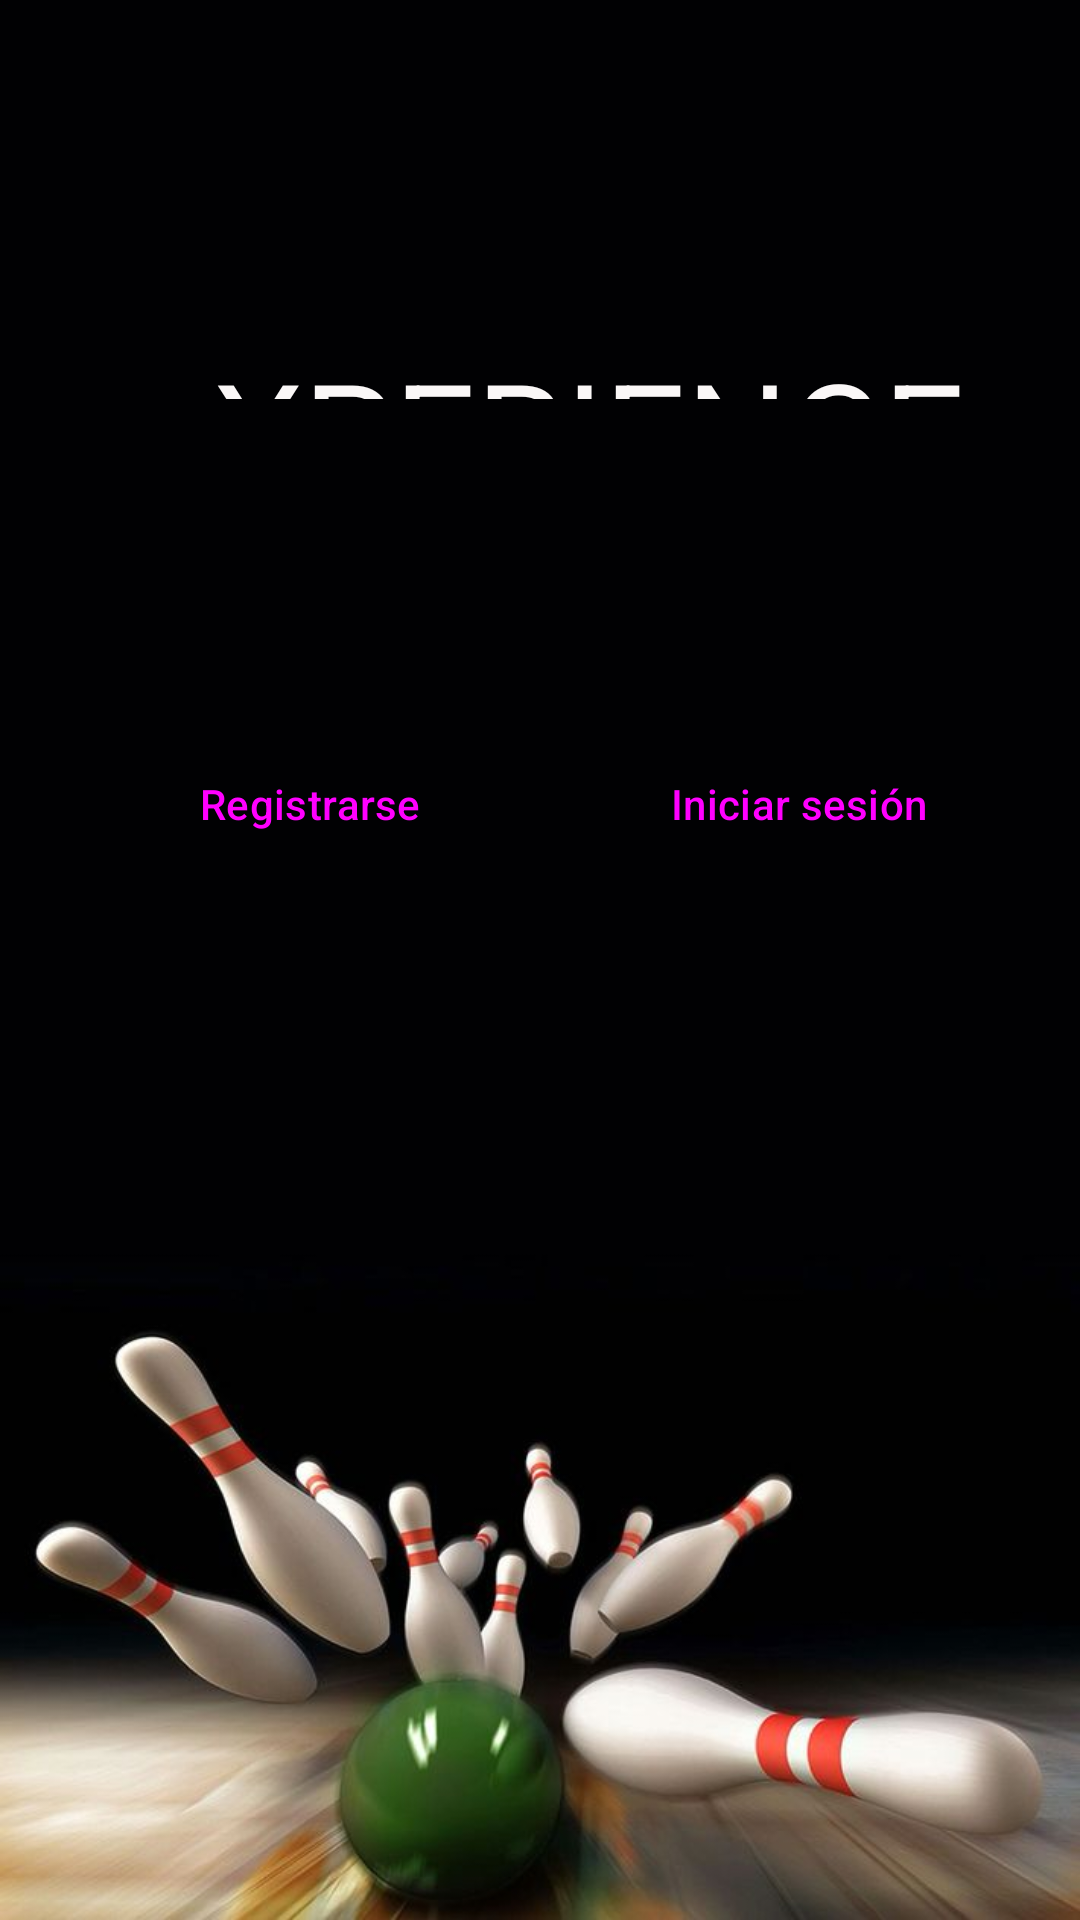

Reconstruct the res/layout file that produces this screen, plus the resources it refers to.
<!-- AndroidManifest.xml: application theme Theme.BoleraApp -->
<!-- res/layout/activity_main.xml -->
<?xml version="1.0" encoding="utf-8"?>
<androidx.constraintlayout.widget.ConstraintLayout xmlns:android="http://schemas.android.com/apk/res/android"
    xmlns:app="http://schemas.android.com/apk/res-auto"
    xmlns:tools="http://schemas.android.com/tools"
    android:layout_width="match_parent"
    android:layout_height="match_parent"
    android:background="@drawable/bolos"
    tools:context=".MainActivity">

    <Button
        android:id="@+id/button"
        style="@style/Widget.Material3.Button"
        android:layout_width="wrap_content"
        android:layout_height="wrap_content"
        android:layout_marginBottom="348dp"
        android:onClick="login"
        android:text="Iniciar sesión"
        app:backgroundTint="#9E1D1D"
        app:layout_constraintBottom_toBottomOf="parent"
        app:layout_constraintEnd_toEndOf="parent"
        app:layout_constraintStart_toEndOf="@+id/button2"
        app:layout_constraintTop_toBottomOf="@+id/textView3" />

    <Button
        android:id="@+id/button2"
        style="@style/Widget.Material3.Button"
        android:layout_width="wrap_content"
        android:layout_height="wrap_content"
        android:layout_marginStart="16dp"
        android:layout_marginLeft="16dp"
        android:layout_marginEnd="9dp"
        android:layout_marginRight="9dp"
        android:layout_marginBottom="348dp"
        android:onClick="registro"
        android:text="Registrarse"
        app:backgroundTint="#9E1D1D"
        app:layout_constraintBottom_toBottomOf="parent"
        app:layout_constraintEnd_toStartOf="@+id/button"
        app:layout_constraintStart_toStartOf="parent" />

    <TextView
        android:id="@+id/textView2"
        android:layout_width="0dp"
        android:layout_height="0dp"
        android:layout_marginStart="63dp"
        android:layout_marginLeft="63dp"
        android:layout_marginTop="65dp"
        android:layout_marginEnd="63dp"
        android:layout_marginRight="63dp"
        android:layout_marginBottom="25dp"
        android:fontFamily="sans-serif"
        android:text="   BOWLING"
        android:textColor="#CA4242"
        android:textSize="48sp"
        android:typeface="monospace"
        app:layout_constraintBottom_toTopOf="@+id/textView3"
        app:layout_constraintEnd_toEndOf="parent"
        app:layout_constraintStart_toStartOf="parent"
        app:layout_constraintTop_toTopOf="parent" />

    <TextView
        android:id="@+id/textView3"
        android:layout_width="275dp"
        android:layout_height="0dp"
        android:layout_marginStart="8dp"
        android:layout_marginLeft="8dp"
        android:layout_marginBottom="111dp"
        android:fontFamily="sans-serif"
        android:text="XPERIENCE"
        android:textColor="#FAF7F7"
        android:textSize="48sp"
        android:typeface="monospace"
        app:layout_constraintBottom_toTopOf="@+id/button"
        app:layout_constraintStart_toStartOf="@+id/textView2"
        app:layout_constraintTop_toBottomOf="@+id/textView2" />
</androidx.constraintlayout.widget.ConstraintLayout>
<!-- resources referenced by this layout -->
<resources>
  <!-- drawable bolos: png bitmap (drawable, 32228 bytes) -->
  <style name="Theme.BoleraApp" parent="Base.Theme.BoleraApp" />
  <style name="Base.Theme.BoleraApp" parent="Theme.Material3.DayNight.NoActionBar">
          
          
      </style>
</resources>
